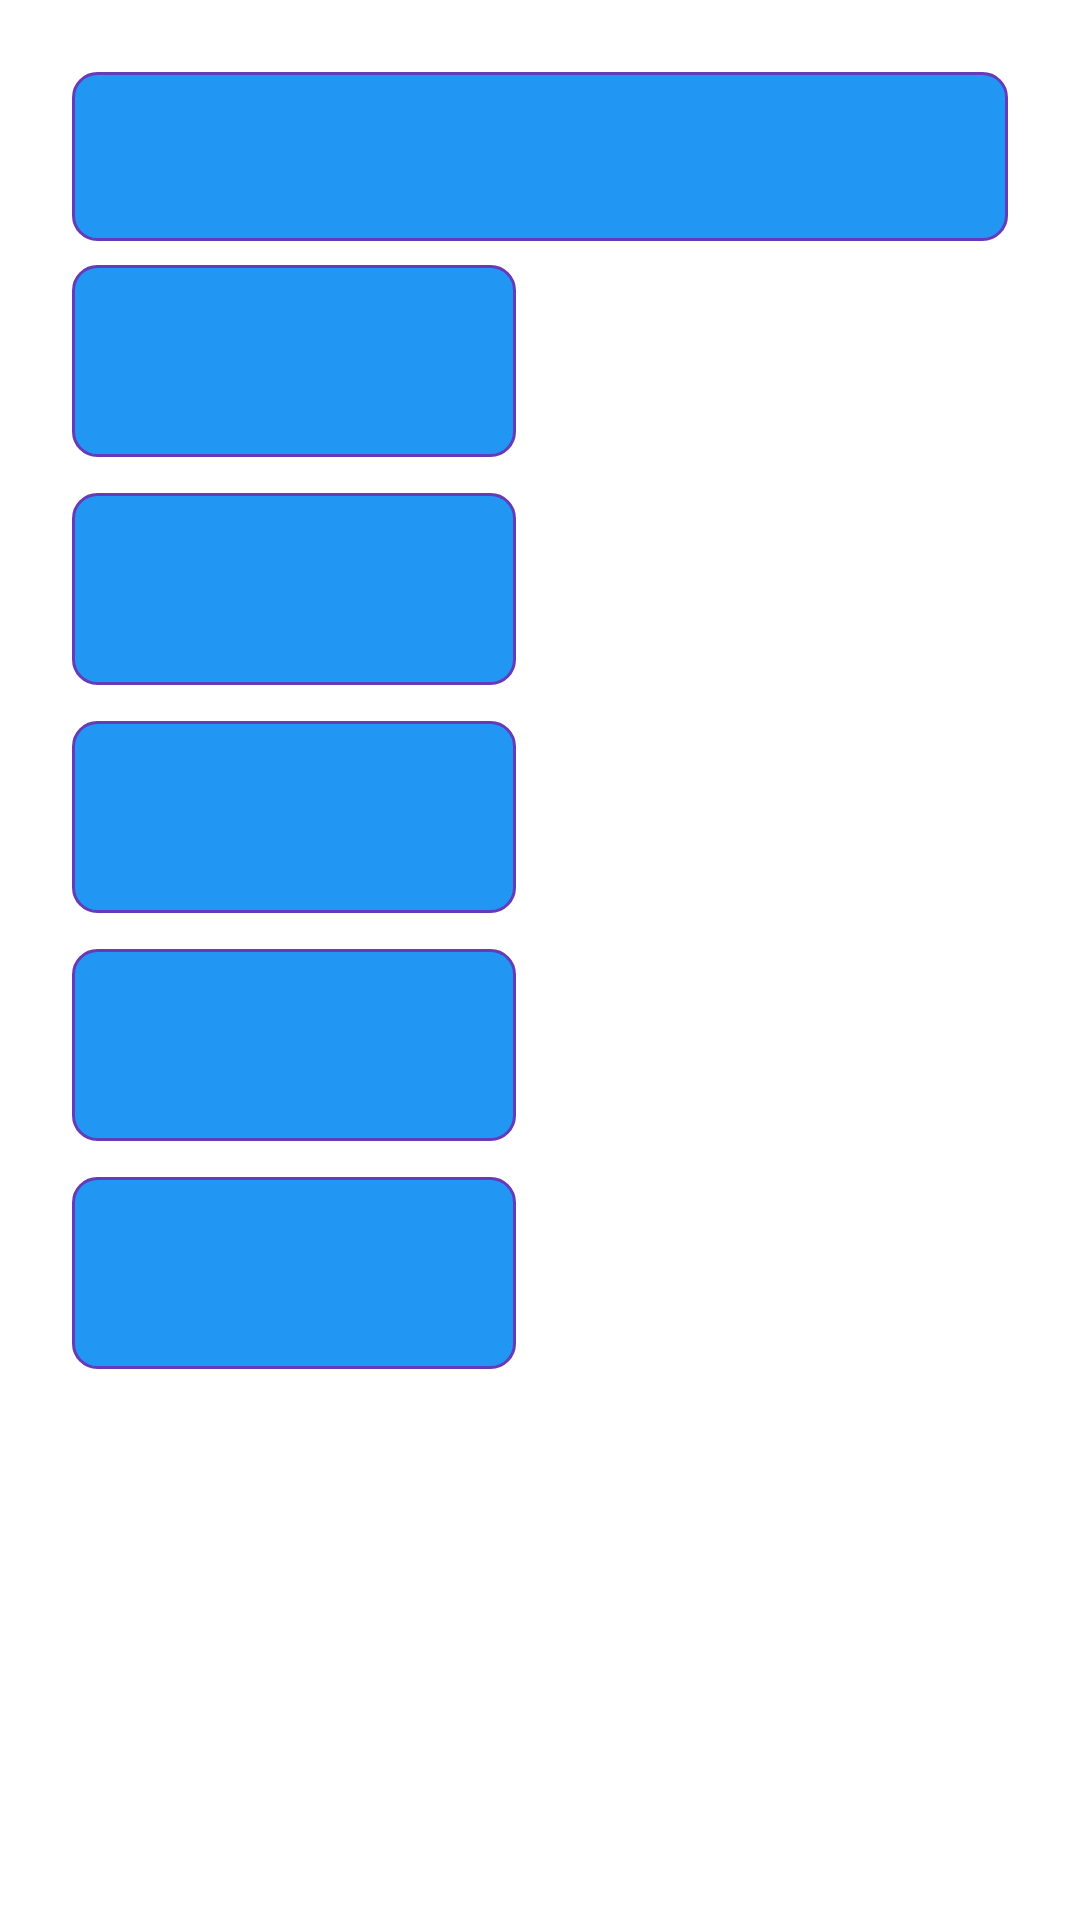

Here is an Android app screen rendered from its layout file. Give the layout XML and the strings, colors and styles it references.
<!-- AndroidManifest.xml: application theme Theme.Slagalica -->
<!-- res/layout/fragment_game_spojnice.xml -->
<?xml version="1.0" encoding="utf-8"?>
<androidx.constraintlayout.widget.ConstraintLayout xmlns:android="http://schemas.android.com/apk/res/android"
    xmlns:app="http://schemas.android.com/apk/res-auto"
    xmlns:tools="http://schemas.android.com/tools"
    android:layout_width="match_parent"
    android:layout_height="match_parent"
    android:background="@color/background"
    tools:context=".presentation.fragments.match.SpojniceFragment">

    
    <TextView
        android:id="@+id/gameTitle"
        style="@style/GameField"
        android:layout_width="match_parent"
        android:layout_height="wrap_content"
        android:layout_margin="24dp"
        android:padding="16dp"
        android:gravity="center"
        android:textStyle="bold"
        android:textSize="18sp"
        app:layout_constraintTop_toTopOf="parent"/>

    
    <ScrollView
        android:id="@+id/scrollView"
        android:layout_width="match_parent"
        android:layout_height="0dp"
        android:fillViewport="true"
        android:paddingHorizontal="24dp"
        android:paddingVertical="8dp"
        app:layout_constraintTop_toBottomOf="@id/gameTitle"
        app:layout_constraintBottom_toTopOf="@id/footer">

        <LinearLayout
            android:layout_width="match_parent"
            android:layout_height="wrap_content"
            android:orientation="horizontal"
            android:baselineAligned="false">

            
            <LinearLayout
                android:layout_width="0dp"
                android:layout_height="wrap_content"
                android:layout_marginEnd="8dp"
                android:layout_weight="1"
                android:orientation="vertical">

                <Button
                    android:id="@+id/leftCard1"
                    style="@style/GameField"
                    android:layout_width="match_parent"
                    android:layout_height="64dp"
                    android:layout_marginBottom="12dp"
                    android:textColor="@color/black"/>

                <Button
                    android:id="@+id/leftCard2"
                    style="@style/GameField"
                    android:layout_width="match_parent"
                    android:layout_height="64dp"
                    android:layout_marginBottom="12dp"
                    android:textColor="@color/black"/>

                <Button
                    android:id="@+id/leftCard3"
                    style="@style/GameField"
                    android:layout_width="match_parent"
                    android:layout_height="64dp"
                    android:layout_marginBottom="12dp"
                    android:textColor="@color/black"/>

                <Button
                    android:id="@+id/leftCard4"
                    style="@style/GameField"
                    android:layout_width="match_parent"
                    android:layout_height="64dp"
                    android:layout_marginBottom="12dp"
                    android:textColor="@color/black"/>

                <Button
                    android:id="@+id/leftCard5"
                    style="@style/GameField"
                    android:layout_width="match_parent"
                    android:layout_height="64dp"
                    android:layout_marginBottom="12dp"
                    android:textColor="@color/black"/>

            </LinearLayout>

            
            <LinearLayout
                android:layout_width="0dp"
                android:layout_height="wrap_content"
                android:layout_marginStart="8dp"
                android:layout_weight="1"
                android:orientation="vertical">

                <Button
                    android:id="@+id/rightCard1"
                    style="@style/GameField.Clickable"
                    android:layout_width="match_parent"
                    android:layout_height="64dp"
                    android:layout_marginBottom="12dp"
                    android:textColor="@color/black"/>

                <Button
                    android:id="@+id/rightCard2"
                    style="@style/GameField.Clickable"
                    android:layout_width="match_parent"
                    android:layout_height="64dp"
                    android:layout_marginBottom="12dp"
                    android:textColor="@color/black"/>

                <Button
                    android:id="@+id/rightCard3"
                    style="@style/GameField.Clickable"
                    android:layout_width="match_parent"
                    android:layout_height="64dp"
                    android:layout_marginBottom="12dp"
                    android:textColor="@color/black"/>

                <Button
                    android:id="@+id/rightCard4"
                    style="@style/GameField.Clickable"
                    android:layout_width="match_parent"
                    android:layout_height="64dp"
                    android:layout_marginBottom="12dp"
                    android:textColor="@color/black"/>

                <Button
                    android:id="@+id/rightCard5"
                    style="@style/GameField.Clickable"
                    android:layout_width="match_parent"
                    android:layout_height="64dp"
                    android:layout_marginBottom="12dp"
                    android:textColor="@color/black"/>

            </LinearLayout>

        </LinearLayout>

    </ScrollView>

    
    <androidx.constraintlayout.widget.ConstraintLayout
        android:id="@+id/footer"
        android:layout_width="match_parent"
        android:layout_height="wrap_content"
        android:padding="24dp"
        app:layout_constraintBottom_toBottomOf="parent">

        <Button
            android:id="@+id/nextRoundButton"
            android:layout_width="wrap_content"
            android:layout_height="wrap_content"
            android:visibility="gone"
            android:text="@string/next"
            app:layout_constraintEnd_toEndOf="parent"
            app:layout_constraintTop_toTopOf="parent"/>

    </androidx.constraintlayout.widget.ConstraintLayout>

</androidx.constraintlayout.widget.ConstraintLayout>
<!-- resources referenced by this layout -->
<resources>
  <color name="background">#FFFFFF</color>
  <color name="black">#FF000000</color>
  <string name="next">Dalje</string>
  <style name="GameField">
          <item name="android:layout_width">match_parent</item>
          <item name="android:layout_height">48dp</item>
          <item name="android:background">@drawable/game_field_background</item>
          <item name="android:padding">8dp</item>
          <item name="android:textSize">@dimen/text_md</item>
          <item name="android:gravity">center</item>
      </style>
  <style name="GameField.Clickable">
          <item name="android:clickable">true</item>
          <item name="android:focusable">true</item>
          <item name="android:foreground">?android:attr/selectableItemBackground</item>
      </style>
  <!-- drawable game_field_background (drawable) -->
  <shape xmlns:android="http://schemas.android.com/apk/res/android"
      android:shape="rectangle">
  
      <solid android:color="@color/field_background" />
  
      <corners android:radius="8dp" />
  
      <stroke
          android:width="1dp"
          android:color="@color/field_border" />
  
  </shape>
  <dimen name="text_md">14sp</dimen>
  <color name="field_background">#2196F3</color>
  <color name="field_border">#673AB7</color>
</resources>
